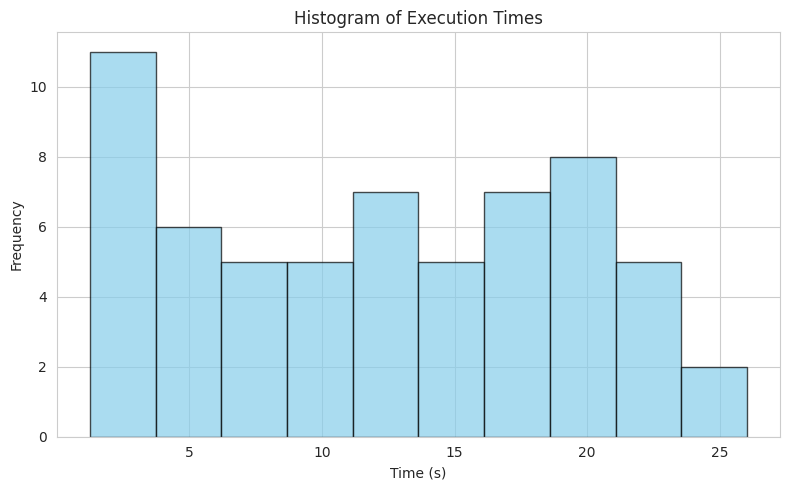
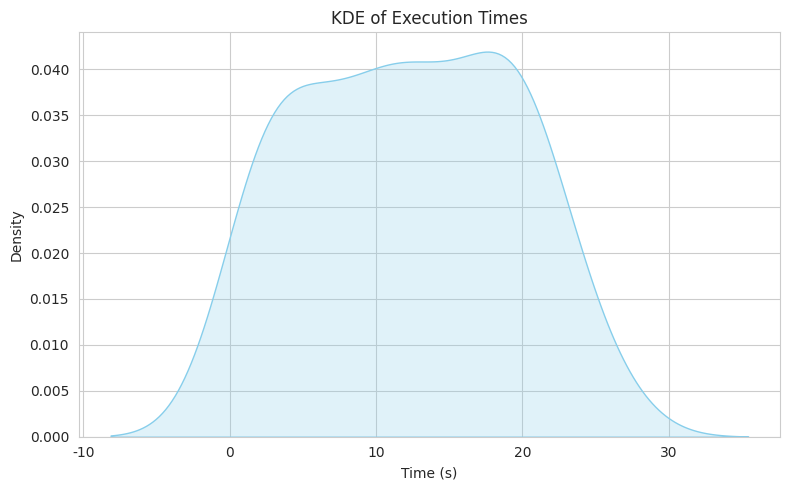
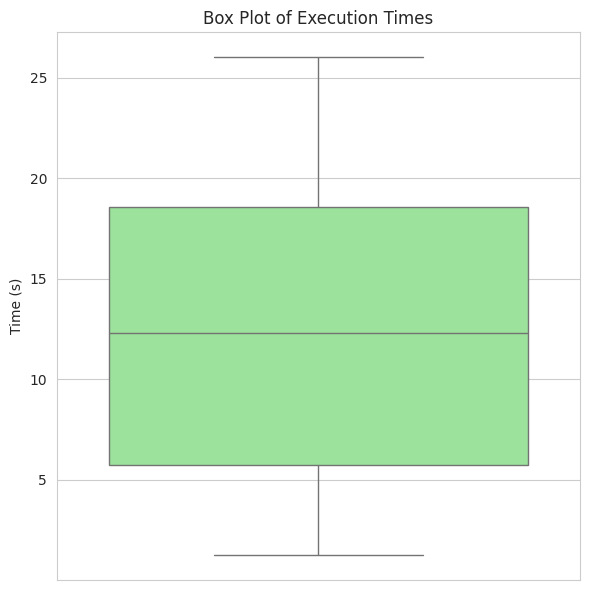
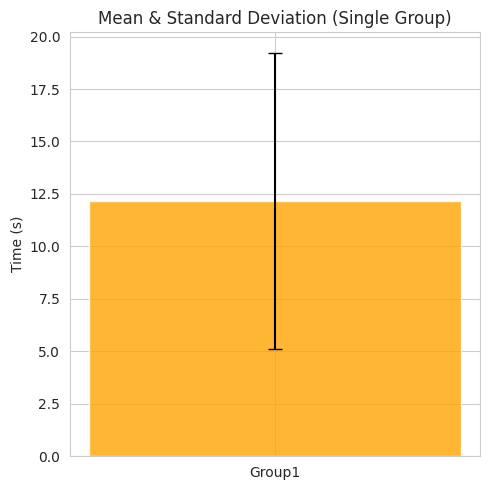

Source code (Python) for these figures, in order:
import numpy as np
import matplotlib.pyplot as plt
import seaborn as sns

# 1) 你的原始数据
data = [
    1.259829044342041, 1.5055336952209473, 1.8088059425354004, 1.5924534797668457,
    2.015284299850464, 1.2782824039459229, 1.5103371143341064, 3.019152879714966,
    3.496119976043701, 3.8023877143859863, 2.7839102745056152, 3.2517166137695312,
    4.668451309204102, 5.690021753311157, 5.6775901317596436, 5.745404958724976,
    7.055946111679077, 5.962702035903931, 7.688314914703369, 7.751343250274658,
    8.676956415176392, 9.371375799179077, 9.337777614593506, 10.003679037094116,
    8.350865364074707, 10.264721393585205, 11.546024560928345, 10.560171842575073,
    12.292646408081055, 11.933384895324707, 13.151108980178833, 12.492928504943848,
    11.639850378036499, 12.725627899169922, 14.25221872329712, 13.720829963684082,
    14.231946468353271, 14.643551349639893, 15.259887933731079, 16.800734996795654,
    16.1903977394104, 17.186115980148315, 17.357653379440308, 18.202972888946533,
    17.693299531936646, 18.943928241729736, 18.58619451522827, 19.518943071365356,
    19.720025300979614, 18.816986799240112, 20.113986492156982, 20.048991918563843,
    21.161516666412354, 19.96120047569275, 20.160090446472168, 22.028972387313843,
    21.82527995109558, 22.367741346359253, 23.06786036491394, 24.785882234573364,
    26.023960828781128
]

# 转换为 numpy 数组便于计算
data_arr = np.array(data)

# 2) 计算基础统计量
minimum = np.min(data_arr)
maximum = np.max(data_arr)
mean_val = np.mean(data_arr)
median_val = np.median(data_arr)
std_val = np.std(data_arr)
q1 = np.percentile(data_arr, 25)
q3 = np.percentile(data_arr, 75)
p95 = np.percentile(data_arr, 95)
p99 = np.percentile(data_arr, 99)

# 3) 打印统计结果
print("基本统计结果:")
print(f"  - 最小值 (min): {minimum:.4f}")
print(f"  - 第 25 百分位 (Q1): {q1:.4f}")
print(f"  - 中位数 (median): {median_val:.4f}")
print(f"  - 第 75 百分位 (Q3): {q3:.4f}")
print(f"  - 平均值 (mean): {mean_val:.4f}")
print(f"  - 标准差 (std): {std_val:.4f}")
print(f"  - P95: {p95:.4f}")
print(f"  - P99: {p99:.4f}")
print(f"  - 最大值 (max): {maximum:.4f}")

# ============== 可 视 化 部 分 ==============
sns.set_style("whitegrid")  # 设定 seaborn 风格

# 4) 直方图 (Histogram)
plt.figure(figsize=(8, 5))
plt.hist(data_arr, bins=10, color='skyblue', edgecolor='black', alpha=0.7)
plt.title("Histogram of Execution Times")
plt.xlabel("Time (s)")
plt.ylabel("Frequency")
plt.tight_layout()  # 自动调整布局

# 5) KDE 曲线 (核密度估计)
plt.figure(figsize=(8, 5))
sns.kdeplot(data_arr, fill=True, color='skyblue')
plt.title("KDE of Execution Times")
plt.xlabel("Time (s)")
plt.ylabel("Density")
plt.tight_layout()

# 6) 箱线图 (Box Plot)
plt.figure(figsize=(6, 6))
sns.boxplot(y=data_arr, color='lightgreen')
plt.title("Box Plot of Execution Times")
plt.ylabel("Time (s)")
plt.tight_layout()

# 7) 误差条 (Error Bar) / 柱状图 + 标准差
# 这里假设你只有一组数据，但为了演示，我们还是做一个简单的误差条图：
plt.figure(figsize=(5, 5))
mean_for_bar = [mean_val]  # 只有一个组
std_for_bar = [std_val]    # 只有一个组对应的 std
x_labels = ['Group1']      # 只有一个组，示意
plt.bar(x_labels, mean_for_bar, yerr=std_for_bar, capsize=5, color='orange', alpha=0.8)
plt.title("Mean & Standard Deviation (Single Group)")
plt.ylabel("Time (s)")
plt.tight_layout()

plt.show()
